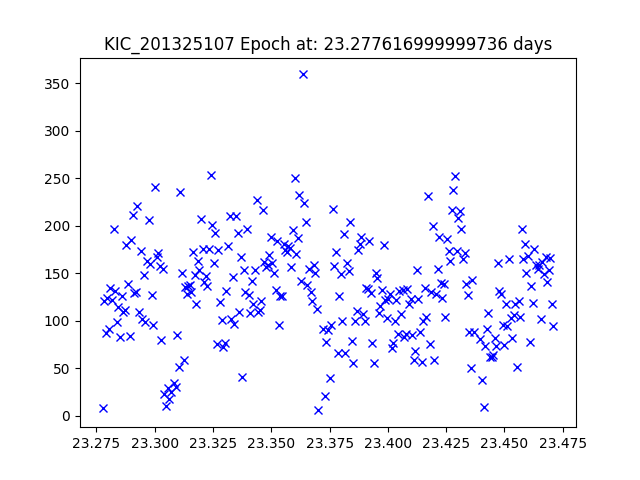

Data behind this chart, as committed beside it:
JDtimes, observed fluxes, observed uncertainties
23.28, 8.402, 22.78
23.28, 121.3, 19.88
23.28, 87.48, 20.23
23.28, 123.6, 19.86
23.28, 91.08, 20.19
23.28, 134.6, 19.77
23.28, 121.9, 19.87
23.28, 196.8, 19.35
23.28, 131.1, 19.8
23.28, 98.7, 20.1
23.28, 114.9, 19.94
23.29, 82.84, 20.29
23.29, 126.3, 19.84
23.29, 109.2, 19.99
23.29, 111.5, 19.97
23.29, 180, 19.45
23.29, 138.9, 19.73
23.29, 84.09, 20.28
23.29, 184.9, 19.42
23.29, 211.3, 19.28
23.29, 129.4, 19.81
23.29, 129.9, 19.8
23.29, 220.5, 19.23
23.29, 109.3, 19.99
23.29, 173.5, 19.49
23.29, 101.7, 20.07
23.3, 148.7, 19.66
23.3, 99.19, 20.1
23.3, 162.7, 19.56
23.3, 205.7, 19.31
23.3, 159.9, 19.58
23.3, 127.6, 19.82
23.3, 95.21, 20.14
23.3, 240.8, 19.13
23.3, 167.6, 19.53
23.3, 171.1, 19.51
23.3, 158.2, 19.59
23.3, 80.22, 20.33
23.3, 154.7, 19.62
23.3, 22.56, 21.71
23.3, 10.07, 22.58
23.31, 28.85, 21.44
23.31, 17.41, 21.99
23.31, 25.5, 21.57
23.31, 34.2, 21.25
23.31, 30.81, 21.37
23.31, 84.8, 20.27
23.31, 51.89, 20.8
23.31, 235.3, 19.16
23.31, 150.6, 19.64
23.31, 58.73, 20.67
23.31, 136.1, 19.75
23.31, 128.3, 19.82
23.31, 136.4, 19.75
23.32, 137.9, 19.74
23.32, 130.8, 19.8
23.32, 173, 19.49
23.32, 148.7, 19.66
23.32, 118.1, 19.91
23.32, 162.5, 19.56
... 219 more rows
